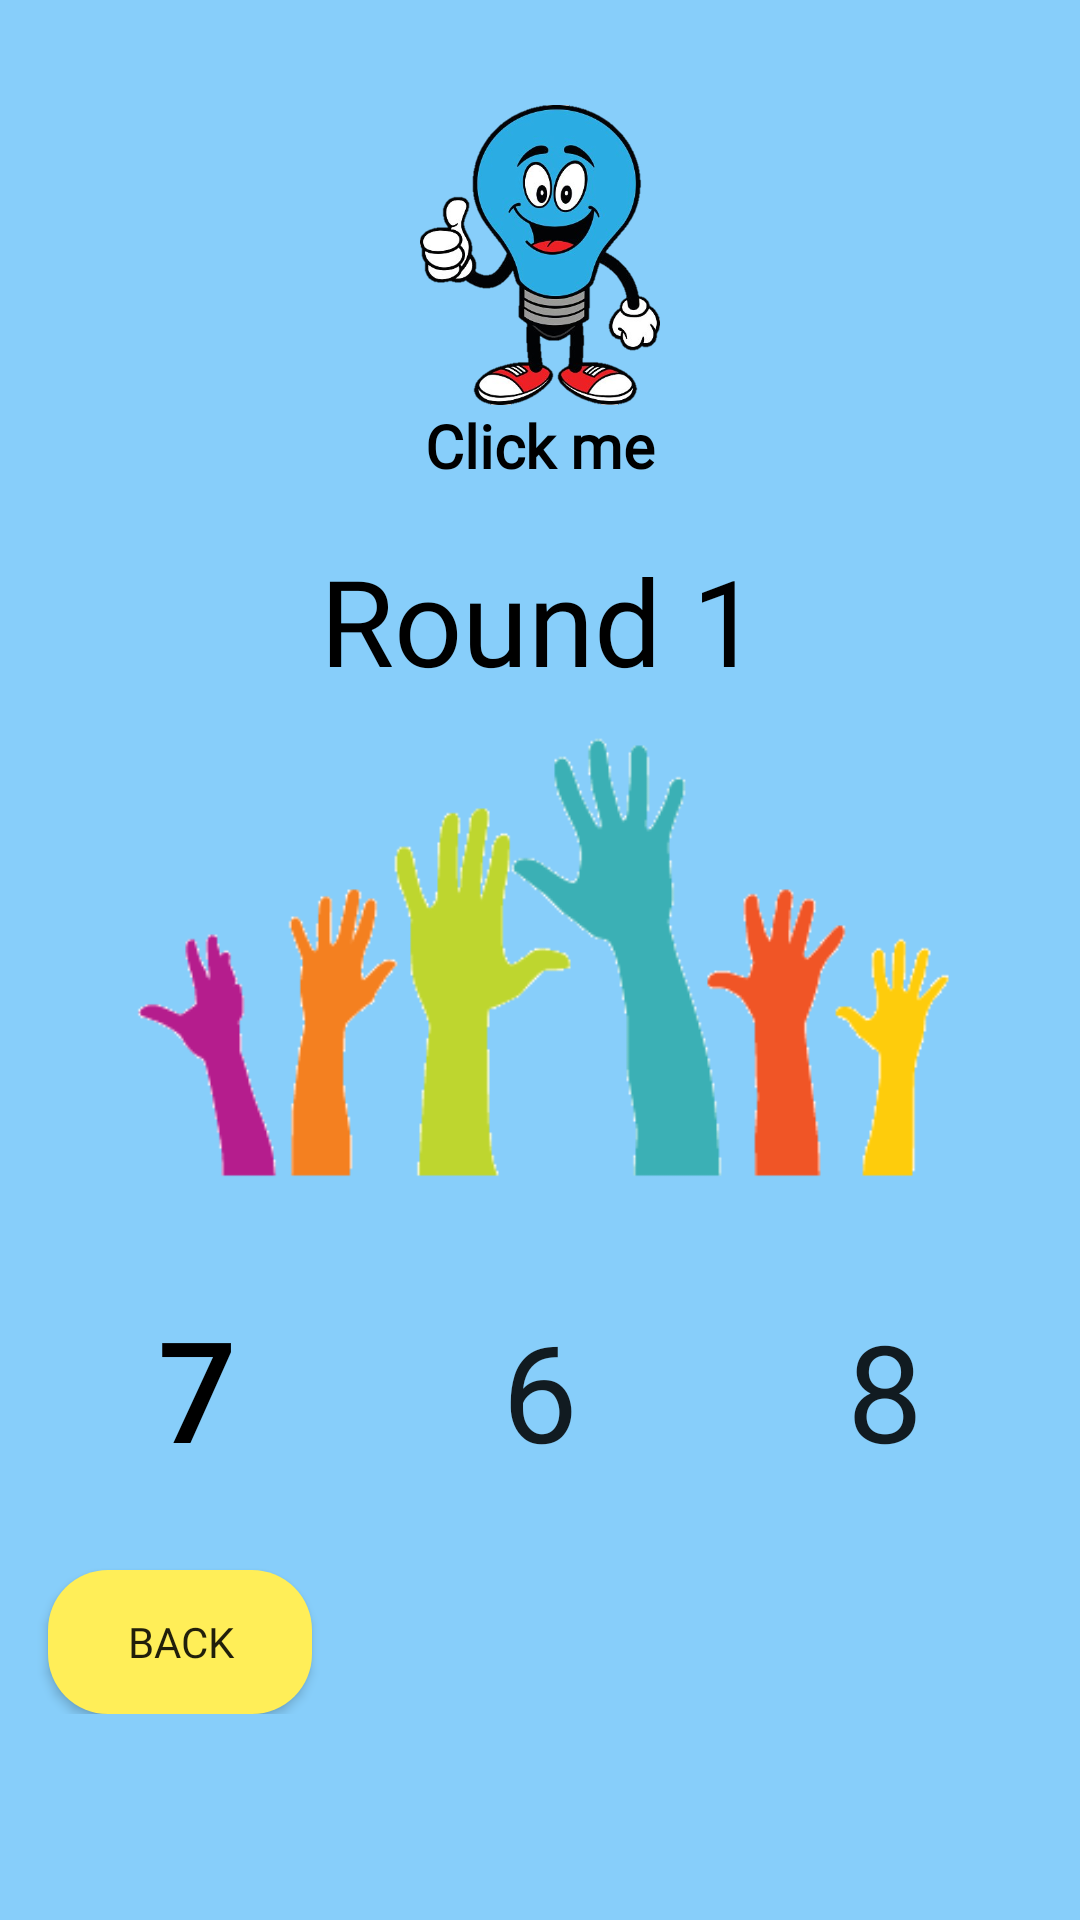

Reconstruct the res/layout file that produces this screen, plus the resources it refers to.
<!-- AndroidManifest.xml: application theme AppTheme -->
<!-- res/layout/activity_level2.xml -->
<?xml version="1.0" encoding="utf-8"?>
<RelativeLayout xmlns:android="http://schemas.android.com/apk/res/android"
    xmlns:app="http://schemas.android.com/apk/res-auto"
    xmlns:tools="http://schemas.android.com/tools"
    android:layout_width="match_parent"
    android:layout_height="match_parent"
    android:background="@color/lightSkyBlue"
    tools:context=".Level2.Level2Activity">

    <LinearLayout
        android:layout_width="match_parent"
        android:layout_height="wrap_content"
        android:gravity="center"
        android:layout_marginTop="20dp"
        android:id="@+id/hintLayout"
        android:orientation="vertical">

        <ImageView
            android:id="@+id/imageHint"
            android:layout_width="130dp"
            android:layout_height="100dp"
            android:layout_marginTop="15dp"
            android:src="@drawable/ty" />

        <TextView
            android:layout_width="match_parent"
            android:layout_height="wrap_content"
            android:gravity="center"
            android:fontFamily="@font/emilys_candy"
            android:textStyle="bold"
            android:textColor="@color/black"
            android:textSize="20dp"
            android:text="Click me"/>

    </LinearLayout>


    <LinearLayout
        android:layout_width="match_parent"
        android:layout_height="wrap_content"
        android:layout_below="@+id/hintLayout"
        android:layout_marginTop="10dp"
        android:orientation="vertical"
        android:padding="8dp">


        <TextView
            android:id="@+id/score_text"
            android:layout_width="wrap_content"
            android:layout_height="wrap_content"
            android:fontFamily="@font/emilys_candy"
            android:textColor="@color/black"
            android:layout_gravity="center"
            android:text="Round 1"
            android:textSize="40dp" />

        <ImageView
            android:layout_width="300dp"
            android:layout_height="150dp"
            android:layout_gravity="center"
            android:layout_marginTop="10dp"
            android:src="@drawable/firsthand"
            />

        <LinearLayout
            android:layout_width="wrap_content"
            android:layout_height="wrap_content"
            android:layout_gravity="center"
            android:layout_marginTop="20dp"
            >

            <Button
                android:id="@+id/choice1"
                android:layout_width="100dp"
                android:layout_height="100dp"
                android:textSize="45dp"
                android:textStyle="bold"
                android:textColor="@color/black"
                android:layout_marginBottom="10dp"
                android:padding="8dp"
                android:fontFamily="@font/emilys_candy"
                android:background="@color/transparent"
                android:text="7"
                />

            <Button
                android:id="@+id/choice2"
                android:layout_width="100dp"
                android:fontFamily="@font/emilys_candy"
                android:layout_height="100dp"
                android:layout_marginLeft="15dp"
                android:textSize="45dp"
                android:layout_marginBottom="10dp"
                android:padding="8dp"
                android:background="@color/transparent"
                android:text="6"
                />

            <Button
                android:id="@+id/choice3"
                android:layout_width="100dp"
                android:layout_height="100dp"
                android:layout_marginLeft="15dp"
                android:textSize="45dp"
                android:fontFamily="@font/emilys_candy"
                android:layout_marginBottom="10dp"
                android:padding="8dp"
                android:background="@color/transparent"
                android:text="8"
                />

        </LinearLayout>


        <Button
            android:id="@+id/quit"
            android:layout_width="wrap_content"
            android:layout_height="wrap_content"
            android:layout_marginStart="8dp"
            android:layout_marginEnd="8dp"
            android:padding="8dp"
            android:fontFamily="@font/emilys_candy"
            android:textAllCaps="false"
            android:background="@drawable/numbers_button"
            android:text="BACK"></Button>

    </LinearLayout>


</RelativeLayout>
<!-- resources referenced by this layout -->
<resources>
  <color name="black">#000000</color>
  <color name="lightSkyBlue">#87cefa</color>
  <color name="transparent">#00000000</color>
  <!-- drawable firsthand: png bitmap (drawable-v24, 5727 bytes) -->
  <!-- drawable numbers_button (drawable) -->
  <?xml version="1.0" encoding="utf-8"?>
  <shape xmlns:android="http://schemas.android.com/apk/res/android">
      <solid android:color="@color/lightyellow"/>
      <corners android:radius="20dp"/>
  </shape>
  <!-- drawable ty: png bitmap (drawable-v24, 143324 bytes) -->
  <style name="AppTheme" parent="Theme.AppCompat.Light.DarkActionBar">
          
          <item name="colorPrimary">@color/colorPrimary</item>
          <item name="colorPrimaryDark">@color/colorPrimaryDark</item>
          <item name="colorAccent">@color/colorAccent</item>
      </style>
  <color name="lightyellow">#FFEE58</color>
  <color name="colorPrimary">#2821F3</color>
  <color name="colorPrimaryDark">#1008F8</color>
  <color name="colorAccent">#0F1010</color>
</resources>
